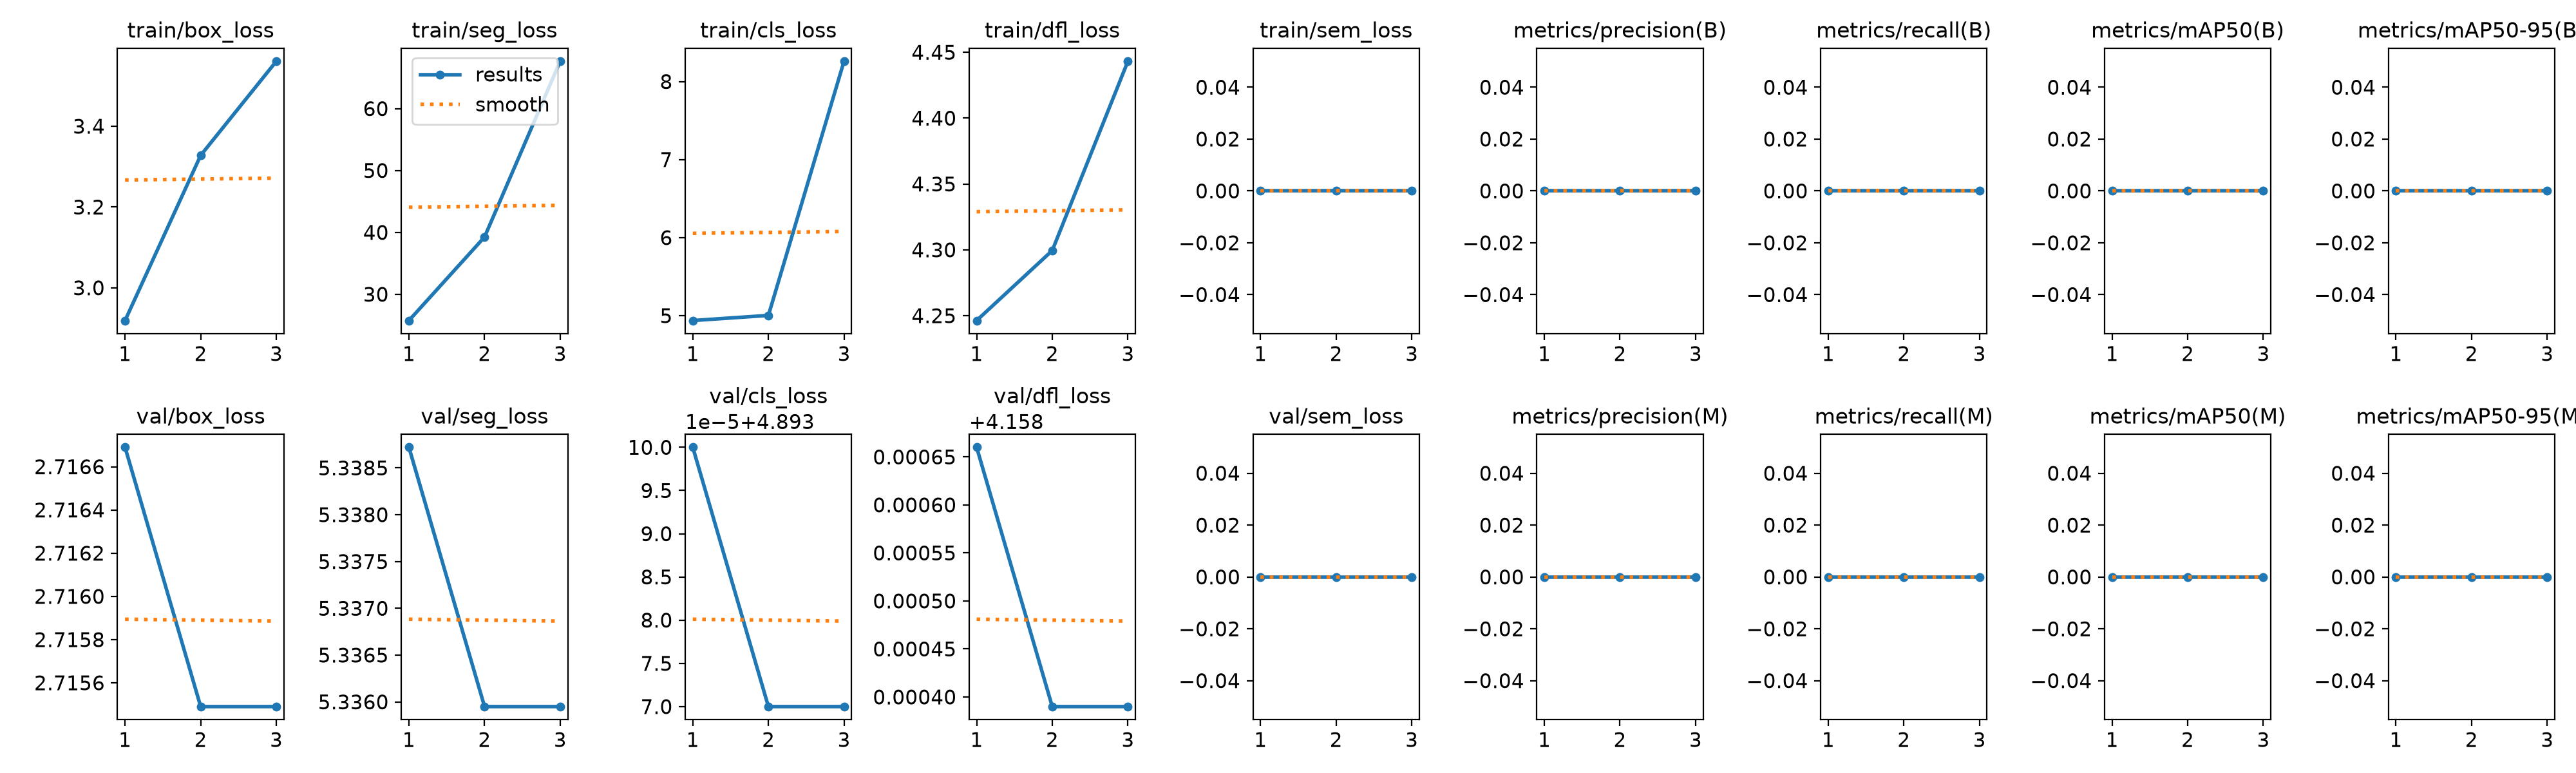

Source data for this figure (header and first rows):
epoch, time, train/box_loss, train/seg_loss, train/cls_loss, train/dfl_loss, train/sem_loss, metrics/precision(B), metrics/recall(B), metrics/mAP50(B), metrics/mAP50-95(B), metrics/precision(M), metrics/recall(M), metrics/mAP50(M), metrics/mAP50-95(M), val/box_loss, val/seg_loss, val/cls_loss, val/dfl_loss, val/sem_loss, lr/pg0, lr/pg1, lr/pg2
1, 2.051, 2.919, 25.76, 4.937, 4.246, 0, 0, 0, 0, 0, 0, 0, 0, 0, 2.717, 5.339, 4.893, 4.159, 0, 0, 0, 0
2, 4.31, 3.328, 39.25, 5.003, 4.299, 0, 0, 0, 0, 0, 0, 0, 0, 0, 2.715, 5.336, 4.893, 4.158, 0, 1.34e-05, 1.34e-05, 1.34e-05
3, 6.427, 3.561, 67.65, 8.26, 4.443, 0, 0, 0, 0, 0, 0, 0, 0, 0, 2.715, 5.336, 4.893, 4.158, 0, 1.36e-05, 1.36e-05, 1.36e-05
